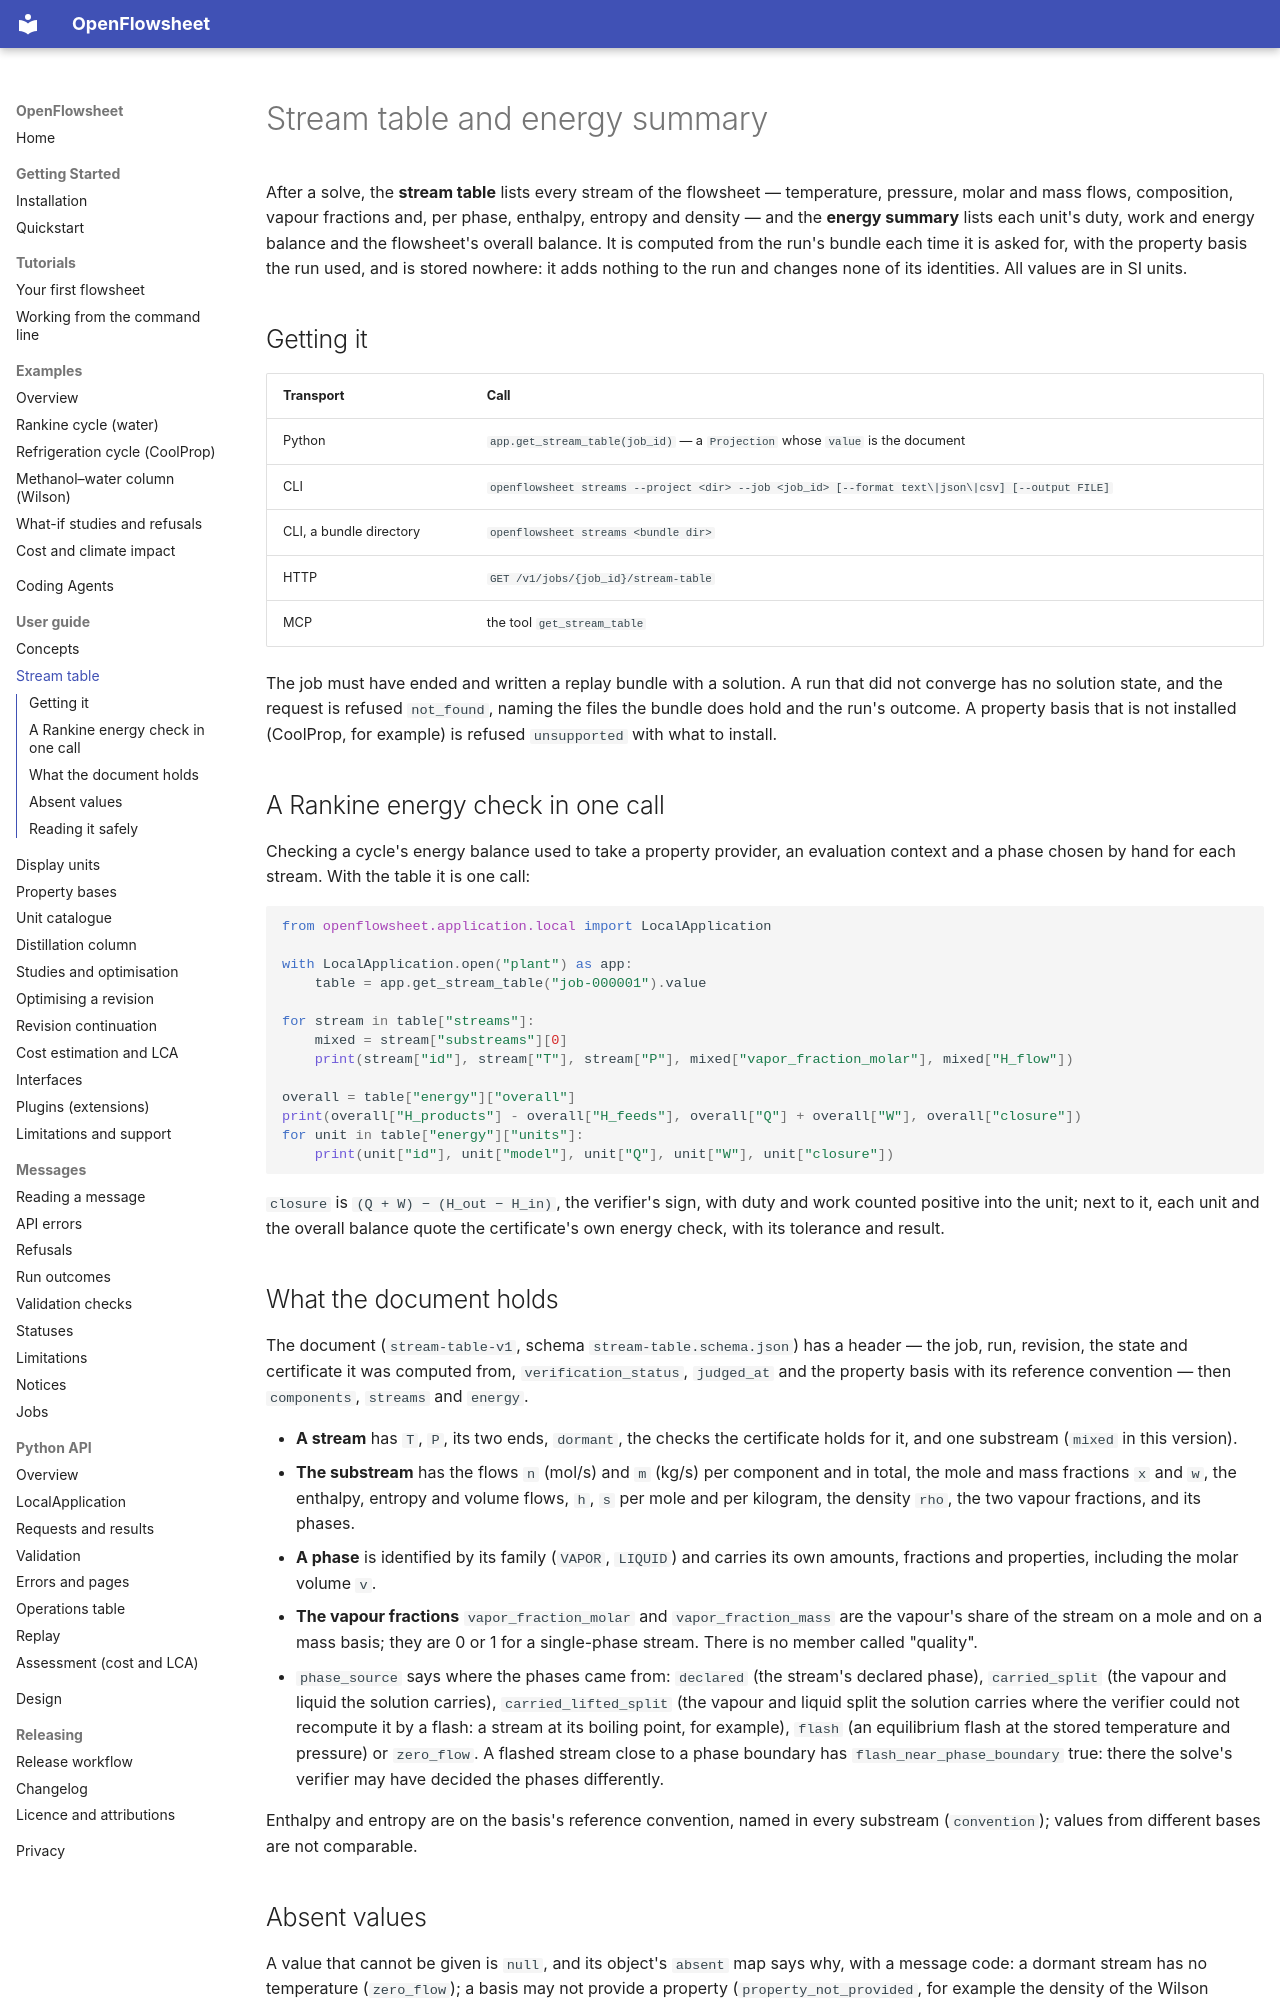

repository: computational-chemical-engineering/openflowsheet · page: guide/stream-table/index.html · generator: mkdocs

# Stream table and energy summary

After a solve, the **stream table** lists every stream of the flowsheet — temperature, pressure,
molar and mass flows, composition, vapour fractions and, per phase, enthalpy, entropy and density —
and the **energy summary** lists each unit's duty, work and energy balance and the flowsheet's
overall balance. It is computed from the run's bundle each time it is asked for, with the property
basis the run used, and is stored nowhere: it adds nothing to the run and changes none of its
identities. All values are in SI units.

## Getting it

| Transport | Call |
| --- | --- |
| Python | `app.get_stream_table(job_id)` — a `Projection` whose `value` is the document |
| CLI | `openflowsheet streams --project <dir> --job <job_id> [--format text\|json\|csv] [--output FILE]` |
| CLI, a bundle directory | `openflowsheet streams <bundle dir>` |
| HTTP | `GET /v1/jobs/{job_id}/stream-table` |
| MCP | the tool `get_stream_table` |

The job must have ended and written a replay bundle with a solution. A run that did not converge
has no solution state, and the request is refused `not_found`, naming the files the bundle does
hold and the run's outcome. A property basis that is not installed (CoolProp, for example) is
refused `unsupported` with what to install.

## A Rankine energy check in one call

Checking a cycle's energy balance used to take a property provider, an evaluation context and a
phase chosen by hand for each stream. With the table it is one call:

```python
from openflowsheet.application.local import LocalApplication

with LocalApplication.open("plant") as app:
    table = app.get_stream_table("job-000001").value

for stream in table["streams"]:
    mixed = stream["substreams"][0]
    print(stream["id"], stream["T"], stream["P"], mixed["vapor_fraction_molar"], mixed["H_flow"])

overall = table["energy"]["overall"]
print(overall["H_products"] - overall["H_feeds"], overall["Q"] + overall["W"], overall["closure"])
for unit in table["energy"]["units"]:
    print(unit["id"], unit["model"], unit["Q"], unit["W"], unit["closure"])
```

`closure` is `(Q + W) − (H_out − H_in)`, the verifier's sign, with duty and work counted positive
into the unit; next to it, each unit and the overall balance quote the certificate's own energy
check, with its tolerance and result.

## What the document holds

The document (`stream-table-v1`, schema `stream-table.schema.json`) has a header — the job, run,
revision, the state and certificate it was computed from, `verification_status`, `judged_at` and
the property basis with its reference convention — then `components`, `streams` and `energy`.

- **A stream** has `T`, `P`, its two ends, `dormant`, the checks the certificate holds for it, and
  one substream (`mixed` in this version).
- **The substream** has the flows `n` (mol/s) and `m` (kg/s) per component and in total, the mole
  and mass fractions `x` and `w`, the enthalpy, entropy and volume flows, `h`, `s` per mole and per
  kilogram, the density `rho`, the two vapour fractions, and its phases.
- **A phase** is identified by its family (`VAPOR`, `LIQUID`) and carries its own amounts,
  fractions and properties, including the molar volume `v`.
- **The vapour fractions** `vapor_fraction_molar` and `vapor_fraction_mass` are the vapour's share
  of the stream on a mole and on a mass basis; they are 0 or 1 for a single-phase stream. There is
  no member called "quality".
- `phase_source` says where the phases came from: `declared` (the stream's declared phase),
  `carried_split` (the vapour and liquid the solution carries), `carried_lifted_split` (the
  vapour and liquid split the solution carries where the verifier could not recompute it by a
  flash: a stream at its boiling point, for example), `flash` (an equilibrium flash at the stored
  temperature and pressure) or `zero_flow`. A flashed stream close to a phase boundary has
  `flash_near_phase_boundary` true: there the solve's verifier may have decided the phases
  differently.

Enthalpy and entropy are on the basis's reference convention, named in every substream
(`convention`); values from different bases are not comparable.
